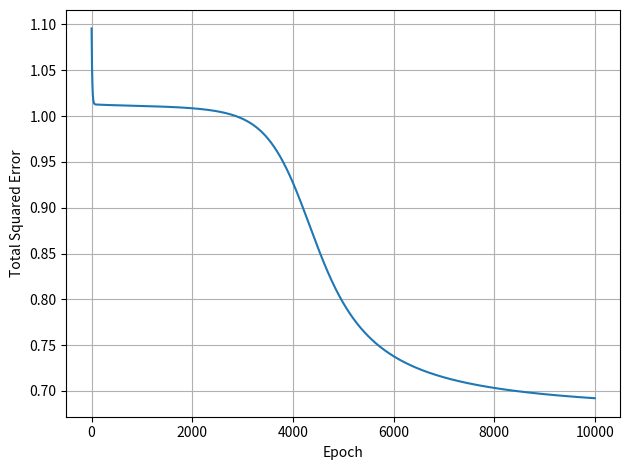

This figure's Python source:
import random
import math
import matplotlib.pyplot as plt

def sigmoid(x):
    return 1 / (1 + math.exp(-x))

def sigmoid_derivative(x):
    return sigmoid(x) * (1 - sigmoid(x))

class Neuron():
    def __init__(self):
        self.w1 = random.uniform(-1, 1)
        self.w2 = random.uniform(-1, 1)
        self.b = random.uniform(-1, 1)

        self.last_input = (0, 0)
        self.last_raw_output = 0
        self.last_output = 0


    def predict(self, x1, x2):
        # Calculate the output of the neuron
        output = (self.w1 * x1 + self.w2 * x2) + self.b
        activated = sigmoid(output)

        self.last_input = (x1, x2)
        self.last_raw_output = output
        self.last_output = activated

        return activated


    def update_weights(self, error, learning_rate=0.1):
        x1, x2 = self.last_input
        self.w1 -= learning_rate * error * x1
        self.w2 -= learning_rate * error * x2

        self.b -= learning_rate * error


class Network():
    def __init__(self):
        self.hidden = [Neuron(), Neuron()]
        self.output = Neuron() 


    def predict(self, x1, x2):
        hidden_x1 = self.hidden[0].predict(x1, x2)
        hidden_x2 = self.hidden[1].predict(x1, x2)

        return 1 if self.output.predict(hidden_x1, hidden_x2) > 0.5 else 0


    def train(self, x1, x2, target, lr=0.1):
        hidden_x1 = self.hidden[0].predict(x1, x2)
        hidden_x2 = self.hidden[1].predict(x1, x2)
        output = self.output.predict(hidden_x1, hidden_x2)

        error = output - target
        d_out = error * sigmoid_derivative(self.output.last_raw_output)

        self.output.update_weights(lr, d_out)

        dh1 = d_out * self.output.w1 * sigmoid_derivative(self.hidden[0].last_raw_output)
        dh2 = d_out * self.output.w2 * sigmoid_derivative(self.hidden[1].last_raw_output)

        self.hidden[0].update_weights(dh1, lr)
        self.hidden[1].update_weights(dh2, lr)

        return error**2

def main():
    net = Network()
    training_data = [
        (1, 1, 0),
        (1, 0, 1),
        (0, 1, 1),
        (0, 0, 0)
    ]

    losses = []

    for epoch in range(10000):
        loss = 0
        for x1, x2, target in training_data:
            loss += net.train(x1, x2, target)

        print(f"Epoch: {epoch} – Loss: {loss}")
        losses.append(loss)

    plt.plot(losses)
    plt.xlabel("Epoch")
    plt.ylabel("Total Squared Error")
    plt.grid(True)
    plt.tight_layout()
    plt.show()
        

    for x1, x2, _ in training_data:
        print(f"Input: ({x1}, {x2}) – Predicted: {net.predict(x1, x2):.4f}")


if __name__ == "__main__":
    main()
